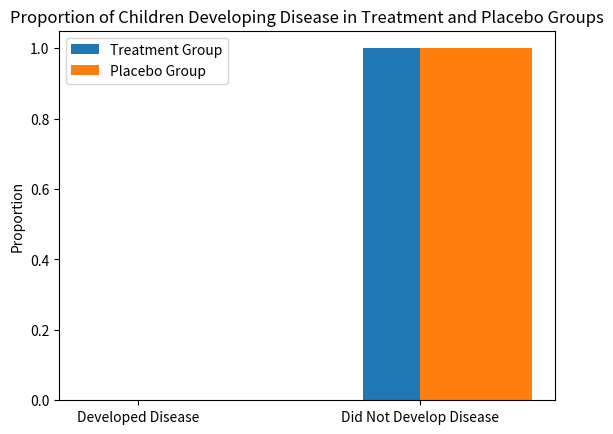

Generate this figure with matplotlib:
import matplotlib.pyplot as plt

# Given data
n1 = 197709
disease_1 = 37
n2 = 201132
disease_2 = 112

# Calculating proportions
p1 = disease_1 / n1
q1 = 1 - p1
p2 = disease_2 / n2
q2 = 1 - p2

# Proportions for visualization
labels = ['Developed Disease', 'Did Not Develop Disease']
treatment_group = [p1, q1]
placebo_group = [p2, q2]

x = range(len(labels))

# Create subplots
fig, ax = plt.subplots()

# Plotting the bars
ax.bar(x, treatment_group, width=0.4, label='Treatment Group', align='center')
ax.bar(x, placebo_group, width=0.4, label='Placebo Group', align='edge')

# Adding labels
ax.set_xticks(x)
ax.set_xticklabels(labels)
ax.set_ylabel('Proportion')
ax.set_title('Proportion of Children Developing Disease in Treatment and Placebo Groups')
ax.legend()

# Display the plot
plt.show()
